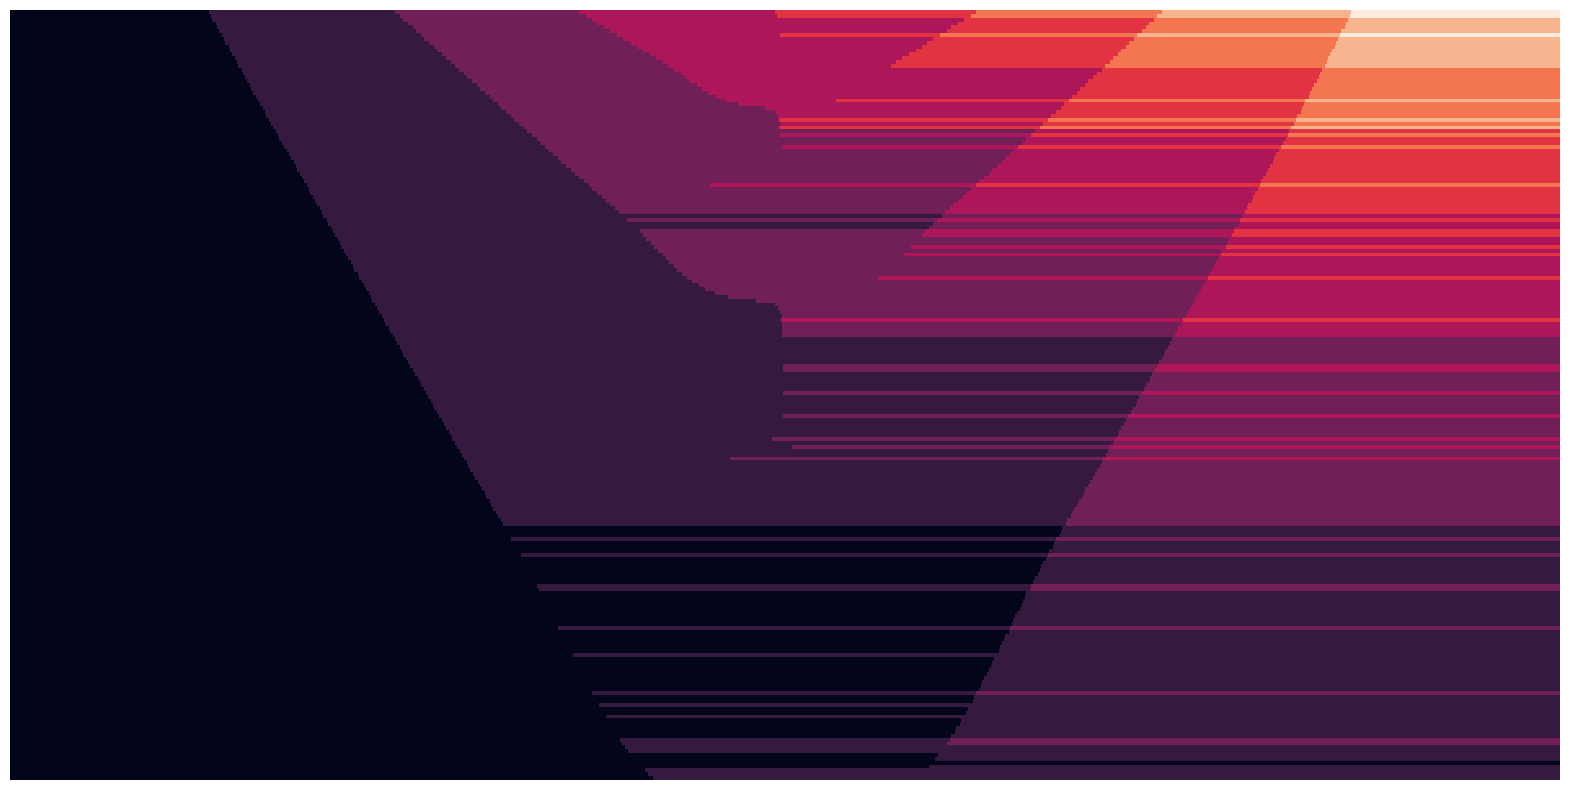

The data file committed next to this chart (first rows):
6, 6.070351759, 6.140703518, 6.211055276, 6.281407035, 6.351758794, 6.422110553, 6.492462312, 6.56281407, 6.633165829, 6.703517588, 6.773869347, 6.844221106, 6.914572864, 6.984924623, 7.055276382, 7.125628141, 7.195979899, 7.266331658, 7.336683417, 7.407035176, 7.477386935, 7.547738693, 7.618090452
0, 0, 0, 0, 0, 0, 0, 0, 0, 0, 0, 0, 0, 0, 0, 0, 0, 0, 0, 0, 0, 0, 0, 0
0, 0, 0, 0, 0, 0, 0, 0, 0, 0, 0, 0, 0, 0, 0, 0, 0, 0, 0, 0, 0, 0, 0, 0
0, 0, 0, 0, 0, 0, 0, 0, 0, 0, 0, 0, 0, 0, 0, 0, 0, 0, 0, 0, 0, 0, 0, 0
0, 0, 0, 0, 0, 0, 0, 0, 0, 0, 0, 0, 0, 0, 0, 0, 0, 0, 0, 0, 0, 0, 0, 0
0, 0, 0, 0, 0, 0, 0, 0, 0, 0, 0, 0, 0, 0, 0, 0, 0, 0, 0, 0, 0, 0, 0, 0
0, 0, 0, 0, 0, 0, 0, 0, 0, 0, 0, 0, 0, 0, 0, 0, 0, 0, 0, 0, 0, 0, 0, 0
0, 0, 0, 0, 0, 0, 0, 0, 0, 0, 0, 0, 0, 0, 0, 0, 0, 0, 0, 0, 0, 0, 0, 0
0, 0, 0, 0, 0, 0, 0, 0, 0, 0, 0, 0, 0, 0, 0, 0, 0, 0, 0, 0, 0, 0, 0, 0
0, 0, 0, 0, 0, 0, 0, 0, 0, 0, 0, 0, 0, 0, 0, 0, 0, 0, 0, 0, 0, 0, 0, 0
0, 0, 0, 0, 0, 0, 0, 0, 0, 0, 0, 0, 0, 0, 0, 0, 0, 0, 0, 0, 0, 0, 0, 0
0, 0, 0, 0, 0, 0, 0, 0, 0, 0, 0, 0, 0, 0, 0, 0, 0, 0, 0, 0, 0, 0, 0, 0
0, 0, 0, 0, 0, 0, 0, 0, 0, 0, 0, 0, 0, 0, 0, 0, 0, 0, 0, 0, 0, 0, 0, 0
0, 0, 0, 0, 0, 0, 0, 0, 0, 0, 0, 0, 0, 0, 0, 0, 0, 0, 0, 0, 0, 0, 0, 0
0, 0, 0, 0, 0, 0, 0, 0, 0, 0, 0, 0, 0, 0, 0, 0, 0, 0, 0, 0, 0, 0, 0, 0
0, 0, 0, 0, 0, 0, 0, 0, 0, 0, 0, 0, 0, 0, 0, 0, 0, 0, 0, 0, 0, 0, 0, 0
0, 0, 0, 0, 0, 0, 0, 0, 0, 0, 0, 0, 0, 0, 0, 0, 0, 0, 0, 0, 0, 0, 0, 0
0, 0, 0, 0, 0, 0, 0, 0, 0, 0, 0, 0, 0, 0, 0, 0, 0, 0, 0, 0, 0, 0, 0, 0
0, 0, 0, 0, 0, 0, 0, 0, 0, 0, 0, 0, 0, 0, 0, 0, 0, 0, 0, 0, 0, 0, 0, 0
0, 0, 0, 0, 0, 0, 0, 0, 0, 0, 0, 0, 0, 0, 0, 0, 0, 0, 0, 0, 0, 0, 0, 0
0, 0, 0, 0, 0, 0, 0, 0, 0, 0, 0, 0, 0, 0, 0, 0, 0, 0, 0, 0, 0, 0, 0, 0
0, 0, 0, 0, 0, 0, 0, 0, 0, 0, 0, 0, 0, 0, 0, 0, 0, 0, 0, 0, 0, 0, 0, 0
0, 0, 0, 0, 0, 0, 0, 0, 0, 0, 0, 0, 0, 0, 0, 0, 0, 0, 0, 0, 0, 0, 0, 0
0, 0, 0, 0, 0, 0, 0, 0, 0, 0, 0, 0, 0, 0, 0, 0, 0, 0, 0, 0, 0, 0, 0, 0
0, 0, 0, 0, 0, 0, 0, 0, 0, 0, 0, 0, 0, 0, 0, 0, 0, 0, 0, 0, 0, 0, 0, 0
0, 0, 0, 0, 0, 0, 0, 0, 0, 0, 0, 0, 0, 0, 0, 0, 0, 0, 0, 0, 0, 0, 0, 0
0, 0, 0, 0, 0, 0, 0, 0, 0, 0, 0, 0, 0, 0, 0, 0, 0, 0, 0, 0, 0, 0, 0, 0
0, 0, 0, 0, 0, 0, 0, 0, 0, 0, 0, 0, 0, 0, 0, 0, 0, 0, 0, 0, 0, 0, 0, 0
0, 0, 0, 0, 0, 0, 0, 0, 0, 0, 0, 0, 0, 0, 0, 0, 0, 0, 0, 0, 0, 0, 0, 0
0, 0, 0, 0, 0, 0, 0, 0, 0, 0, 0, 0, 0, 0, 0, 0, 0, 0, 0, 0, 0, 0, 0, 0
0, 0, 0, 0, 0, 0, 0, 0, 0, 0, 0, 0, 0, 0, 0, 0, 0, 0, 0, 0, 0, 0, 0, 0
0, 0, 0, 0, 0, 0, 0, 0, 0, 0, 0, 0, 0, 0, 0, 0, 0, 0, 0, 0, 0, 0, 0, 0
0, 0, 0, 0, 0, 0, 0, 0, 0, 0, 0, 0, 0, 0, 0, 0, 0, 0, 0, 0, 0, 0, 0, 0
0, 0, 0, 0, 0, 0, 0, 0, 0, 0, 0, 0, 0, 0, 0, 0, 0, 0, 0, 0, 0, 0, 0, 0
0, 0, 0, 0, 0, 0, 0, 0, 0, 0, 0, 0, 0, 0, 0, 0, 0, 0, 0, 0, 0, 0, 0, 0
0, 0, 0, 0, 0, 0, 0, 0, 0, 0, 0, 0, 0, 0, 0, 0, 0, 0, 0, 0, 0, 0, 0, 0
0, 0, 0, 0, 0, 0, 0, 0, 0, 0, 0, 0, 0, 0, 0, 0, 0, 0, 0, 0, 0, 0, 0, 0
0, 0, 0, 0, 0, 0, 0, 0, 0, 0, 0, 0, 0, 0, 0, 0, 0, 0, 0, 0, 0, 0, 0, 0
0, 0, 0, 0, 0, 0, 0, 0, 0, 0, 0, 0, 0, 0, 0, 0, 0, 0, 0, 0, 0, 0, 0, 0
0, 0, 0, 0, 0, 0, 0, 0, 0, 0, 0, 0, 0, 0, 0, 0, 0, 0, 0, 0, 0, 0, 0, 0
0, 0, 0, 0, 0, 0, 0, 0, 0, 0, 0, 0, 0, 0, 0, 0, 0, 0, 0, 0, 0, 0, 0, 0
0, 0, 0, 0, 0, 0, 0, 0, 0, 0, 0, 0, 0, 0, 0, 0, 0, 0, 0, 0, 0, 0, 0, 0
0, 0, 0, 0, 0, 0, 0, 0, 0, 0, 0, 0, 0, 0, 0, 0, 0, 0, 0, 0, 0, 0, 0, 0
0, 0, 0, 0, 0, 0, 0, 0, 0, 0, 0, 0, 0, 0, 0, 0, 0, 0, 0, 0, 0, 0, 0, 0
0, 0, 0, 0, 0, 0, 0, 0, 0, 0, 0, 0, 0, 0, 0, 0, 0, 0, 0, 0, 0, 0, 0, 0
0, 0, 0, 0, 0, 0, 0, 0, 0, 0, 0, 0, 0, 0, 0, 0, 0, 0, 0, 0, 0, 0, 0, 0
0, 0, 0, 0, 0, 0, 0, 0, 0, 0, 0, 0, 0, 0, 0, 0, 0, 0, 0, 0, 0, 0, 0, 0
0, 0, 0, 0, 0, 0, 0, 0, 0, 0, 0, 0, 0, 0, 0, 0, 0, 0, 0, 0, 0, 0, 0, 0
0, 0, 0, 0, 0, 0, 0, 0, 0, 0, 0, 0, 0, 0, 0, 0, 0, 0, 0, 0, 0, 0, 0, 0
0, 0, 0, 0, 0, 0, 0, 0, 0, 0, 0, 0, 0, 0, 0, 0, 0, 0, 0, 0, 0, 0, 0, 0
0, 0, 0, 0, 0, 0, 0, 0, 0, 0, 0, 0, 0, 0, 0, 0, 0, 0, 0, 0, 0, 0, 0, 0
0, 0, 0, 0, 0, 0, 0, 0, 0, 0, 0, 0, 0, 0, 0, 0, 0, 0, 0, 0, 0, 0, 0, 0
0, 0, 0, 0, 0, 0, 0, 0, 0, 0, 0, 0, 0, 0, 0, 0, 0, 0, 0, 0, 0, 0, 0, 0
0, 0, 0, 0, 0, 0, 0, 0, 0, 0, 0, 0, 0, 0, 0, 0, 0, 0, 0, 0, 0, 0, 0, 0
0, 0, 0, 0, 0, 0, 0, 0, 0, 0, 0, 0, 0, 0, 0, 0, 0, 0, 0, 0, 0, 0, 0, 0
0, 0, 0, 0, 0, 0, 0, 0, 0, 0, 0, 0, 0, 0, 0, 0, 0, 0, 0, 0, 0, 0, 0, 0
0, 0, 0, 0, 0, 0, 0, 0, 0, 0, 0, 0, 0, 0, 0, 0, 0, 0, 0, 0, 0, 0, 0, 0
0, 0, 0, 0, 0, 0, 0, 0, 0, 0, 0, 0, 0, 0, 0, 0, 0, 0, 0, 0, 0, 0, 0, 0
0, 0, 0, 0, 0, 0, 0, 0, 0, 0, 0, 0, 0, 0, 0, 0, 0, 0, 0, 0, 0, 0, 0, 0
0, 0, 0, 0, 0, 0, 0, 0, 0, 0, 0, 0, 0, 0, 0, 0, 0, 0, 0, 0, 0, 0, 0, 0
0, 0, 0, 0, 0, 0, 0, 0, 0, 0, 0, 0, 0, 0, 0, 0, 0, 0, 0, 0, 0, 0, 0, 0
... 890 more rows
